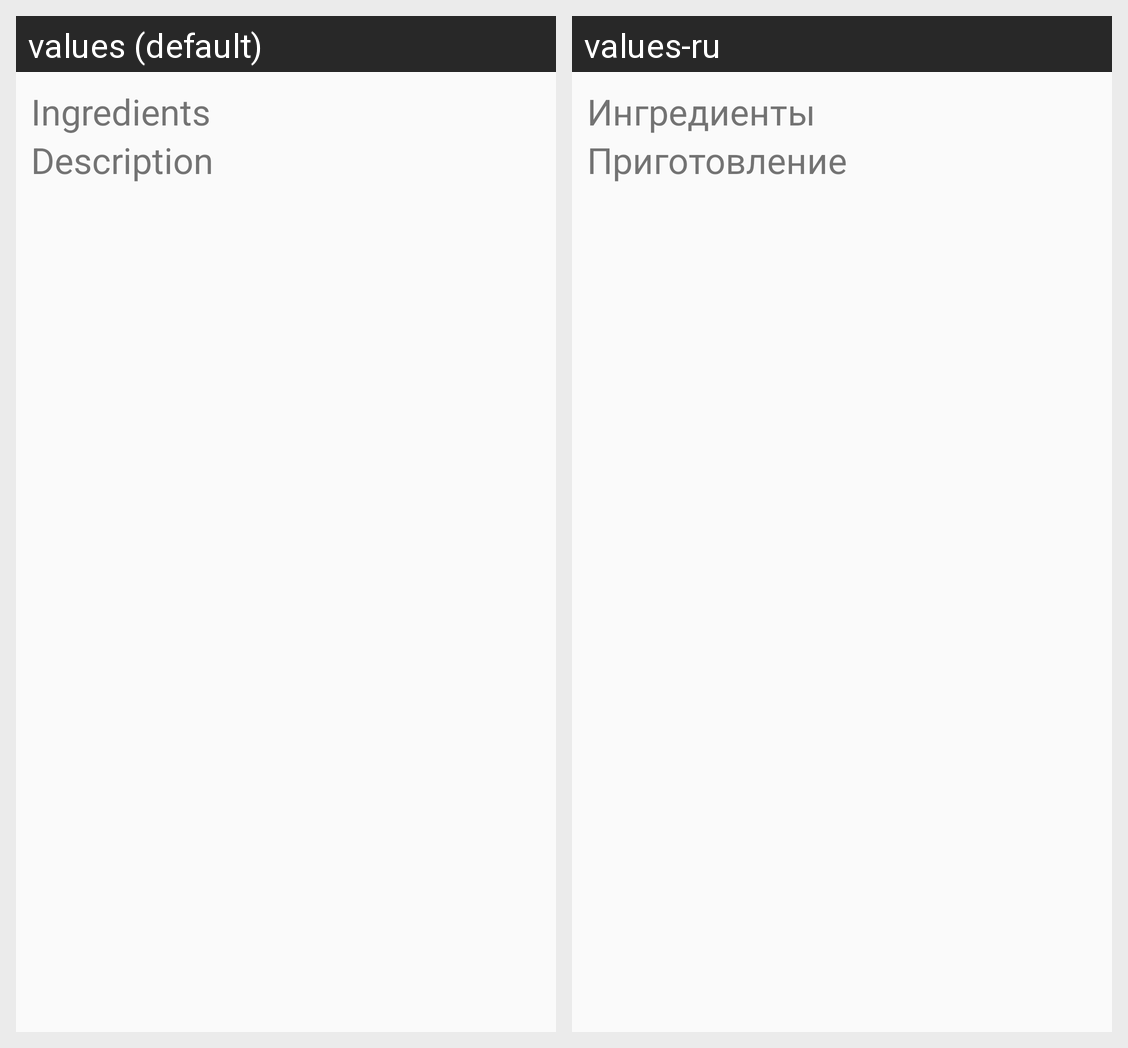

Strings drawn on this Android screen and how each of the app's shown locales translates them:
Android screen res/layout/activity_recipe.xml rendered under 2 locales, left to right: values (default), values-ru. Device: Nexus 5 (rendered at 1080×1920; each locale shown at half size, 540×960, under a caption strip naming it); theme AppTheme.
Strings drawn on this screen, with the default value and each locale's value (text and hints the layout hard-codes, and strings that could not be matched under every locale, appear in the picture but are not listed):

title_recipe_ingredients
  values: Ingredients
  values-ru: Ингредиенты

title_recipe_description
  values: Description
  values-ru: Приготовление
